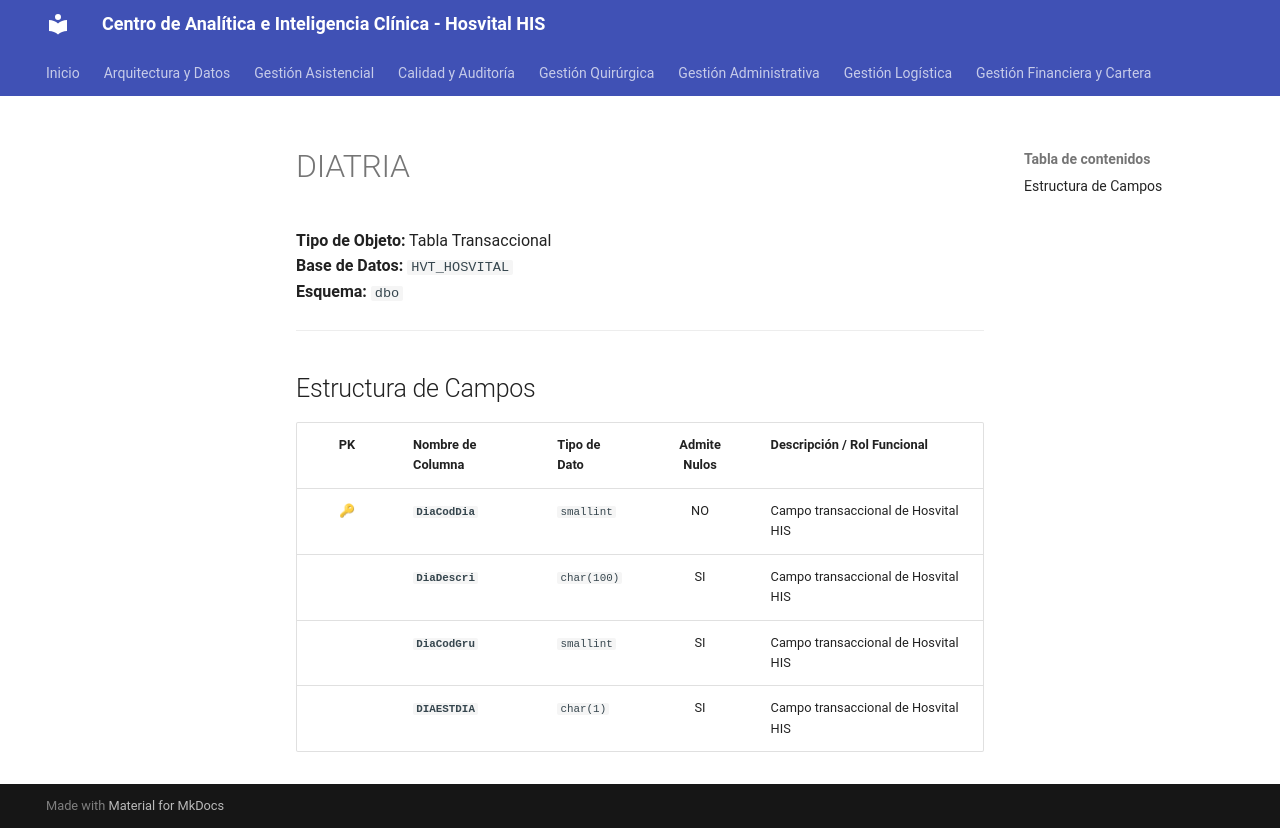

repository: SoporteSaludtech/superset-docs · page: diccionario-general/DIATRIA/index.html · generator: mkdocs

# DIATRIA

**Tipo de Objeto:** Tabla Transaccional  
**Base de Datos:** `HVT_HOSVITAL`  
**Esquema:** `dbo`

---

## Estructura de Campos

| PK | Nombre de Columna | Tipo de Dato | Admite Nulos | Descripción / Rol Funcional |
| :-: | :--- | :--- | :-: | :--- |
| 🔑 | **`DiaCodDia`** | `smallint` | NO | Campo transaccional de Hosvital HIS |
|  | **`DiaDescri`** | `char(100)` | SI | Campo transaccional de Hosvital HIS |
|  | **`DiaCodGru`** | `smallint` | SI | Campo transaccional de Hosvital HIS |
|  | **`DIAESTDIA`** | `char(1)` | SI | Campo transaccional de Hosvital HIS |
